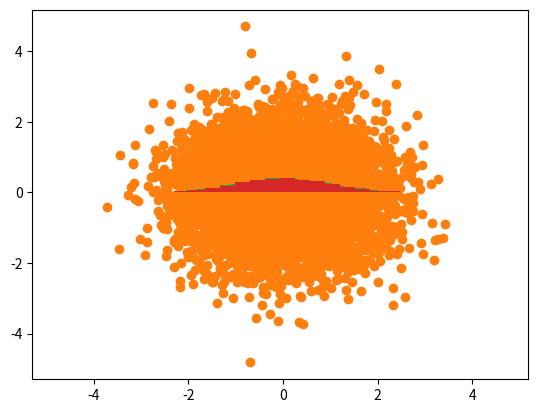

Python code for this plot:
import numpy as np
import matplotlib.pyplot as plt
from scipy.stats import uniform
from scipy.stats import kstest

# Uniform distribution in a circle using a uniform distribution in a square
n = 10000
U = np.random.uniform(-1, 1, (n, 2))
U = U[U[:, 0]**2 + U[:, 1]**2 < 1]
plt.scatter(U[:, 0], U[:, 1])
plt.show()

# generate a distribution of a function of distance
U_dis = np.linalg.norm(U, axis=1)
plt.hist(U_dis, bins=30, density=True)
plt.show()

# generate a distribution of R^2
U_dis2 = U_dis**2
plt.hist(U_dis2, bins=30, density=True)
plt.show()

# plot (X, Y) * sqrt(-2log(R^2)) / R
X_1, Y_1 = (np.sqrt(-2 * np.log(U_dis2) / U_dis2) * U[:, 0], np.sqrt(-2 * np.log(U_dis2) / U_dis2) * U[:, 1])
plt.scatter(X_1, Y_1)
plt.show()

# plot histogram of X_1 and Y_1, marginal distributions
plt.hist(X_1, bins=30, density=True)
plt.show()
plt.hist(Y_1, bins=30, density=True)
plt.show()